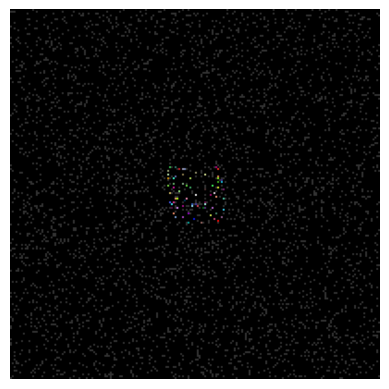

Write the Python code that produced this figure.
import random

import matplotlib.pyplot as plt
import numpy as np


def generateDeprecatedMaze(dimensions: tuple[int], goal: tuple[int]):
    rows, cols = dimensions
    # Ensure odd dimensions for proper walls
    if rows % 2 == 0:
        rows += 1
    if cols % 2 == 0:
        cols += 1

    # Initialize the grid with walls (0s)
    maze = [[0 for _ in range(cols)] for _ in range(rows)]

    # Movement directions: (row_offset, col_offset)
    directions = [(0, 2), (0, -2), (2, 0), (-2, 0)]

    # Recursive DFS function
    def dfs(r, c):
        maze[r][c] = 1  # Mark as path
        random.shuffle(directions)  # Randomize path generation

        for dr, dc in directions:
            nr, nc = r + dr, c + dc
            if 1 <= nr < rows - 1 and 1 <= nc < cols - 1:
                midR = r + dr // 2
                midC = c + dc // 2
                if maze[nr][nc] == 0:
                    maze[midR][midC] = 1  # Remove wall between
                    dfs(nr, nc)

    # Start DFS from a random odd coordinate
    start_row, start_col = goal
    dfs(start_row, start_col)

    return maze


def hasAmbiguousRegions(maze) -> bool:
    for i in range(85, 85 + 31):
        for j in range(85, 85 + 31):
            obs = maze[i - 4 : i + 5, j - 4 : j + 5, 0]
            if obs.sum() == 0:
                return True
    return False


def generateMaze(size: int = 200, p_obstacle: float = 0.1, landmarks: bool = True):
    maze = [[(0, 0, 0) for _ in range(size)] for _ in range(size)]
    for i in range(size):
        for j in range(size):
            if random.random() < p_obstacle:
                maze[i][j] = (0.2, 0.2, 0.2)

    if landmarks:
        halfPoint = size // 2
        innerRoomStartIndex = halfPoint - 15

        def createLandmark(row: int, col: int, color: tuple[float, float, float]):
            maze[innerRoomStartIndex + row][innerRoomStartIndex + col] = color

        rng = random.Random(0)

        numLandmarks = 70
        colors = [
            (rng.random(), rng.random(), rng.random()) for _ in range(numLandmarks)
        ]
        coordinates = [
            (rng.randint(0, 30), rng.randint(0, 30)) for _ in range(numLandmarks)
        ]

        # validator = np.zeros([size, size, 1])

        for i, coordinate in enumerate(coordinates):
            createLandmark(coordinate[0], coordinate[1], colors[i])
            # validator[
            #     innerRoomStartIndex + coordinate[0],
            #     innerRoomStartIndex + coordinate[1],
            #     0,
            # ] = 1

        createLandmark(15, 15, (1, 1, 1))  # goal landmark
        # validator[innerRoomStartIndex + 15, innerRoomStartIndex + 15, 0] = 1
        # print(hasAmbiguousRegions(validator))

    return maze


def generateMazeWithOfflimit(size: int):
    maze = [[1 for _ in range(size)] for _ in range(size)]
    for i in range(size):
        for j in range(size):
            if i % 4 == 0 and j % 4 == 0:
                for x in range(2):
                    for y in range(2):
                        if -1 < i + y < size and -1 < j + x < size:
                            maze[i + y][j + x] = 0
    return maze


def getMazeDebugString(maze):
    mazeString = []
    mazeString.append("".join("." for i in range(len(maze) + 2)))
    for row in maze:
        rowContent = "".join(str(cell) for cell in row)
        mazeString.append("." + rowContent + ".")
    mazeString.append("".join("." for i in range(len(maze) + 2)))
    return "\n".join(mazeString)


if __name__ == "__main__":
    maze = generateMaze(200)
    plt.imshow(np.array(maze))
    plt.axis("off")
    plt.show()
